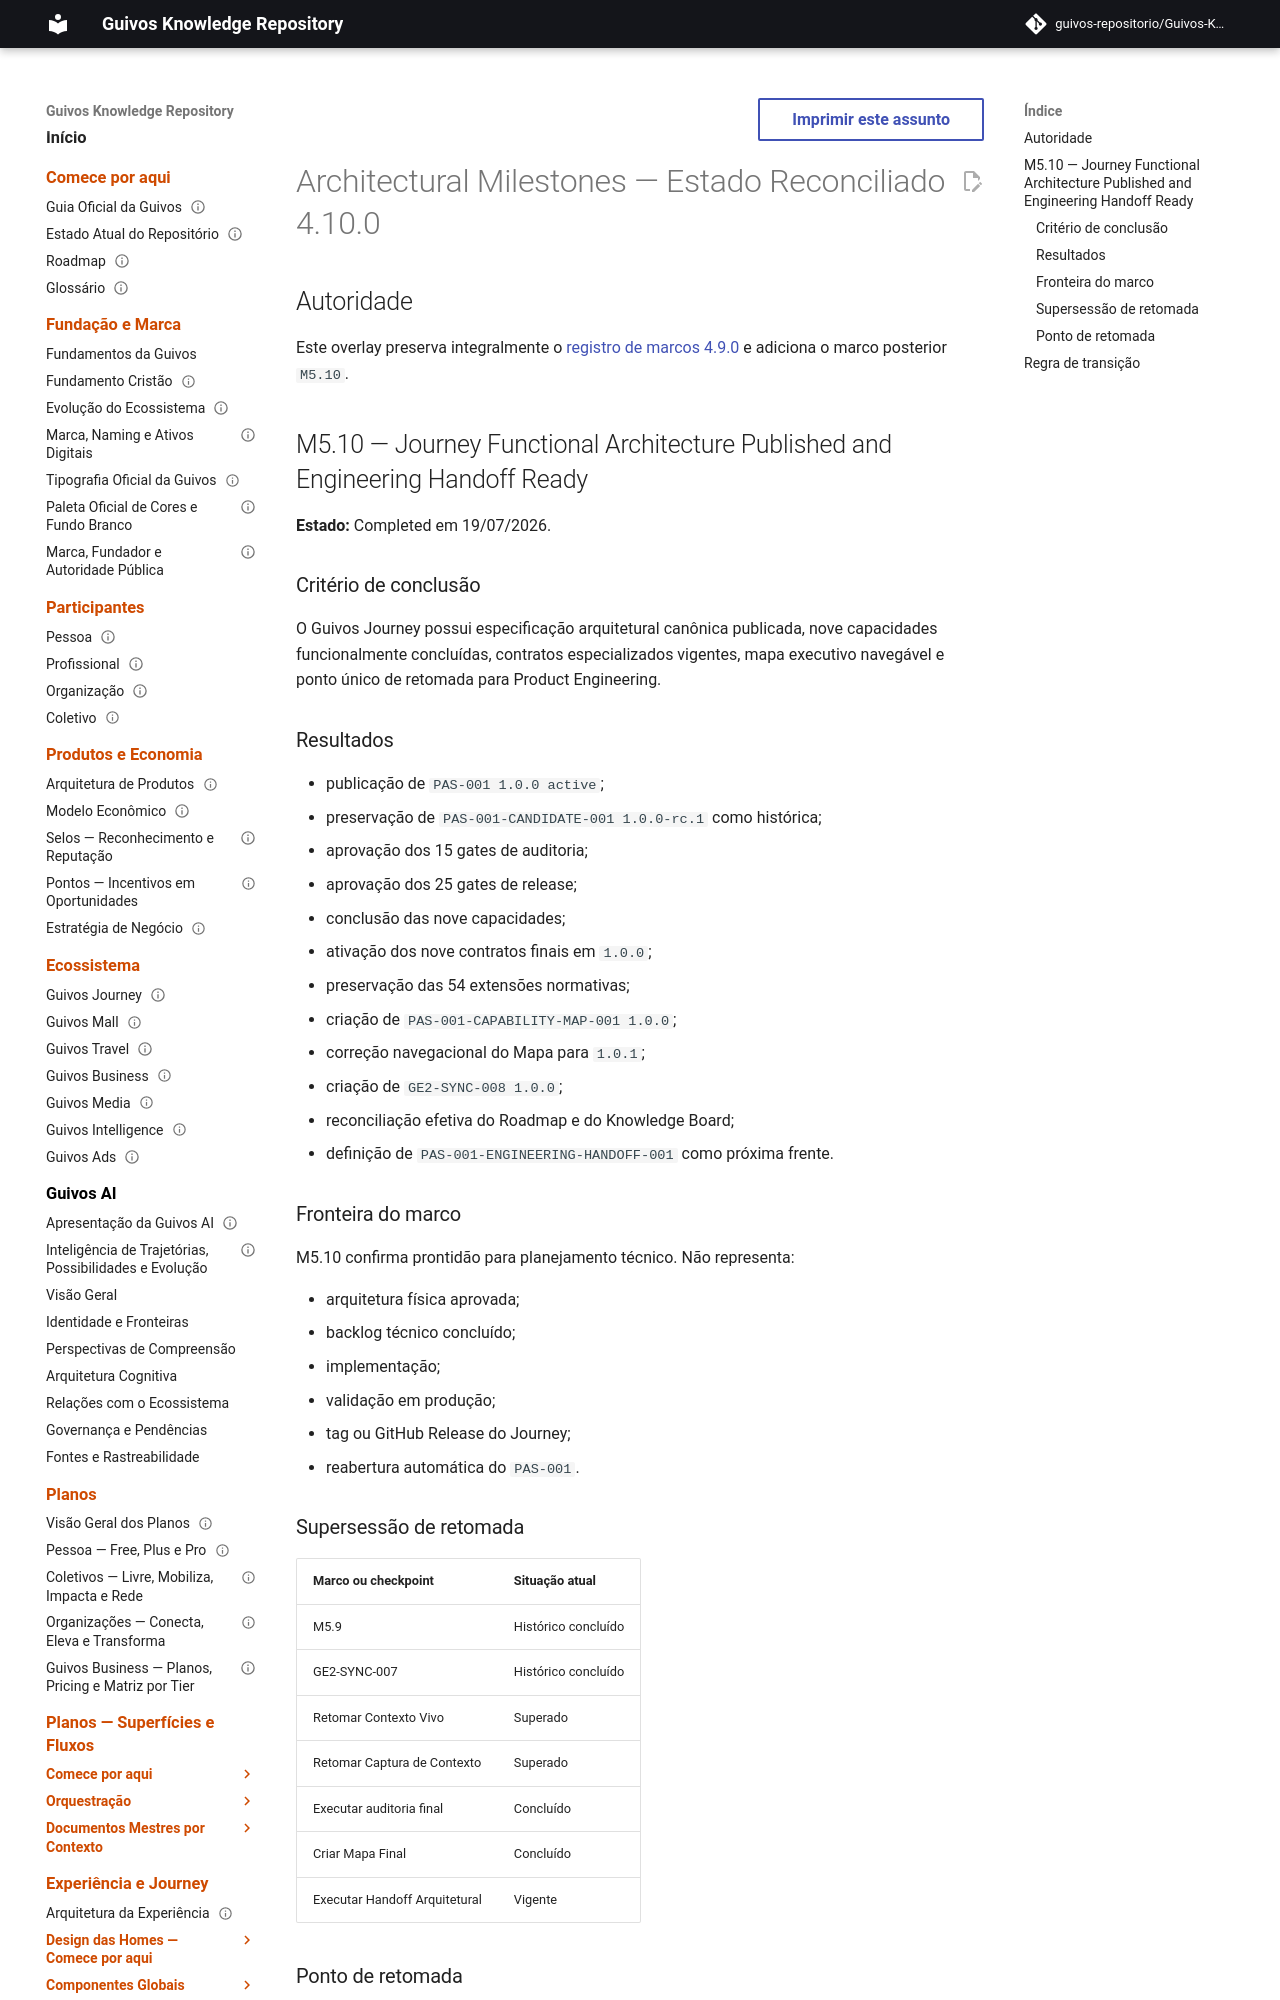

repository: guivos-repositorio/Guivos-Knowledge-Repository · page: project/architectural-milestones-4.10.0/index.html · generator: mkdocs

---
title: Architectural Milestones — Estado Reconciliado
status: active
effective_version: 4.10.0
base_document: architectural-milestones.md 4.9.0
owner: Guivos
last_updated: 2026-07-19
related:
  - GE2-SYNC-008
  - PAS-001
  - PAS-001-CAPABILITY-MAP-001
---

# Architectural Milestones — Estado Reconciliado 4.10.0

## Autoridade

Este overlay preserva integralmente o [registro de marcos 4.9.0](architectural-milestones.md) e adiciona o marco posterior `M5.10`.

## M5.10 — Journey Functional Architecture Published and Engineering Handoff Ready

**Estado:** Completed em 19/07/2026.

### Critério de conclusão

O Guivos Journey possui especificação arquitetural canônica publicada, nove capacidades funcionalmente concluídas, contratos especializados vigentes, mapa executivo navegável e ponto único de retomada para Product Engineering.
